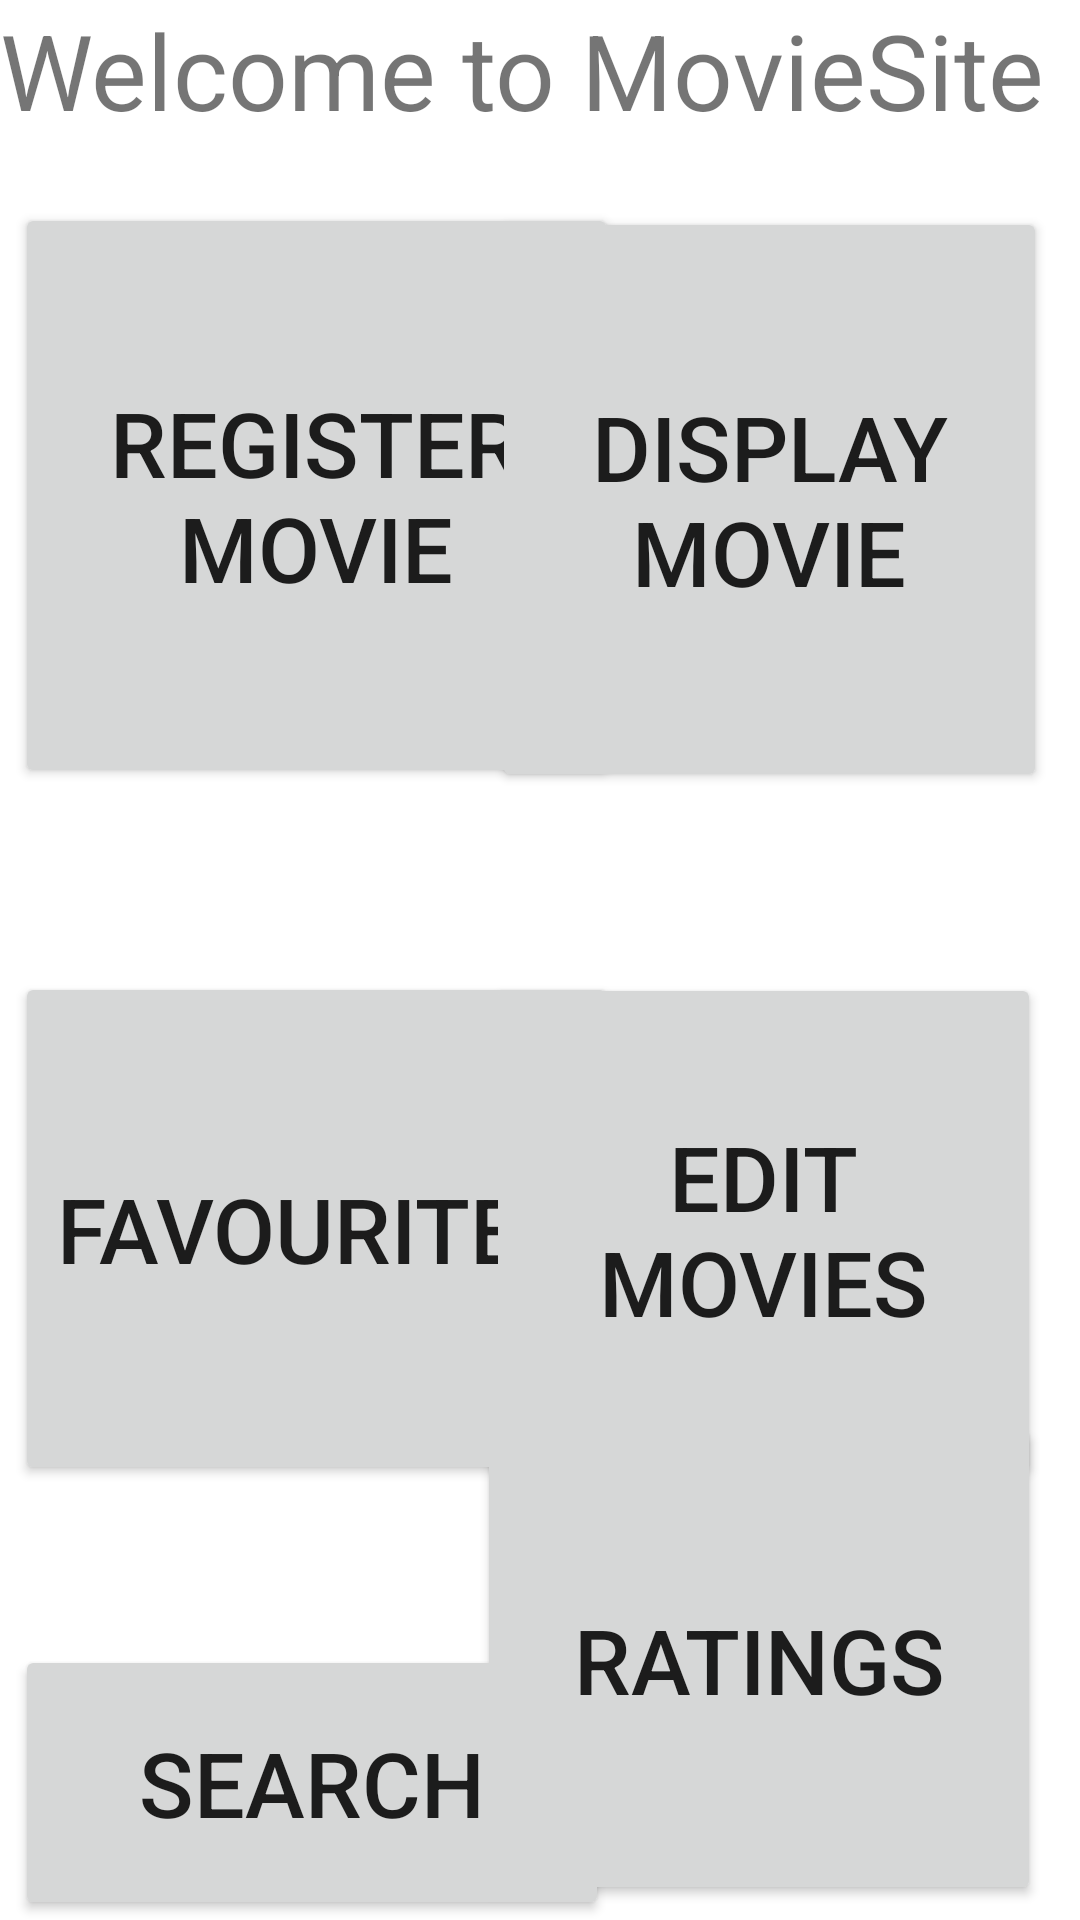

The Android layout XML behind this screen, and the referenced resources:
<!-- AndroidManifest.xml: application theme Theme.MovieSite -->
<!-- res/layout/activity_main.xml -->
<?xml version="1.0" encoding="utf-8"?>
<RelativeLayout xmlns:android="http://schemas.android.com/apk/res/android"
    xmlns:tools="http://schemas.android.com/tools"
    android:layout_width="match_parent"
    android:layout_height="match_parent"

    tools:context=".MainActivity">

    <TextView
        android:id="@+id/text1"
        android:layout_width="match_parent"
        android:layout_height="wrap_content"
        android:shadowColor="#979595"
        android:text="Welcome to MovieSite"
        android:textSize="35dp" />

    <Button
        android:id="@+id/btnRegisterMovie"
        android:layout_width="201dp"
        android:layout_height="195dp"
        android:layout_below="@+id/text1"
        android:layout_marginStart="5dp"
        android:layout_marginTop="21dp"
        android:layout_marginEnd="5dp"
        android:layout_marginBottom="5dp"
        android:text="Register Movie"
        android:textSize="30dp" />

    <Button
        android:id="@+id/btnDisplayMovies"
        android:layout_width="185dp"
        android:layout_height="195dp"
        android:layout_below="@+id/btnRegisterMovie"
        android:layout_alignParentEnd="true"
        android:layout_alignParentRight="true"
        android:layout_marginStart="5dp"
        android:layout_marginLeft="5dp"
        android:layout_marginTop="-199dp"
        android:layout_marginEnd="11dp"
        android:layout_marginRight="11dp"
        android:layout_marginBottom="5dp"
        android:text="Display Movie"
        android:textSize="30dp" />

    <Button
        android:id="@+id/btnFavourites"
        android:layout_width="201dp"
        android:layout_height="171dp"
        android:layout_below="@+id/btnDisplayMovies"
        android:layout_marginStart="5dp"
        android:layout_marginTop="55dp"
        android:layout_marginEnd="5dp"
        android:layout_marginBottom="5dp"
        android:text="Favourites"
        android:textSize="30dp" />

    <Button
        android:id="@+id/btnEditMovies"
        android:layout_width="185dp"
        android:layout_height="171dp"
        android:layout_below="@+id/btnFavourites"
        android:layout_alignParentEnd="true"
        android:layout_alignParentRight="true"
        android:layout_marginStart="5dp"
        android:layout_marginTop="-176dp"
        android:layout_marginEnd="13dp"
        android:layout_marginRight="13dp"
        android:layout_marginBottom="5dp"
        android:text="Edit Movies"
        android:textSize="30dp" />

    <Button
        android:id="@+id/btnSearch"
        android:layout_width="198dp"

        android:layout_height="176dp"
        android:layout_below="@+id/btnEditMovies"
        android:layout_marginStart="5dp"
        android:layout_marginTop="48dp"
        android:layout_marginEnd="5dp"
        android:text="Search"
        android:textSize="30dp" />

    <Button
        android:id="@+id/btnRatings"
        android:layout_width="188dp"
        android:layout_height="171dp"
        android:layout_below="@+id/btnSearch"
        android:layout_alignParentEnd="true"
        android:layout_alignParentRight="true"
        android:layout_marginStart="5dp"
        android:layout_marginLeft="5dp"
        android:layout_marginTop="-169dp"
        android:layout_marginEnd="13dp"
        android:layout_marginRight="13dp"
        android:layout_marginBottom="5dp"
        android:text="Ratings"
        android:textSize="30dp" />


</RelativeLayout>
<!-- resources referenced by this layout -->
<resources>
  <style name="Theme.MovieSite" parent="Theme.MaterialComponents.DayNight.DarkActionBar">
          
          <item name="colorPrimary">@color/purple_500</item>
          <item name="colorPrimaryVariant">@color/purple_700</item>
          <item name="colorOnPrimary">@color/white</item>
          
          <item name="colorSecondary">@color/teal_200</item>
          <item name="colorSecondaryVariant">@color/teal_700</item>
          <item name="colorOnSecondary">@color/black</item>
          
          <item name="android:statusBarColor" tools:targetApi="l">?attr/colorPrimaryVariant</item>
          
      </style>
  <!-- not gathered from this repository: default colours our renderer supplied (Android Studio template values) -->
  <color name="purple_500">#FF6200EE</color>
  <color name="purple_700">#FF3700B3</color>
  <color name="teal_200">#FF03DAC5</color>
  <color name="teal_700">#FF018786</color>
  <color name="black">#FF000000</color>
  <color name="white">#FFFFFFFF</color>
</resources>
